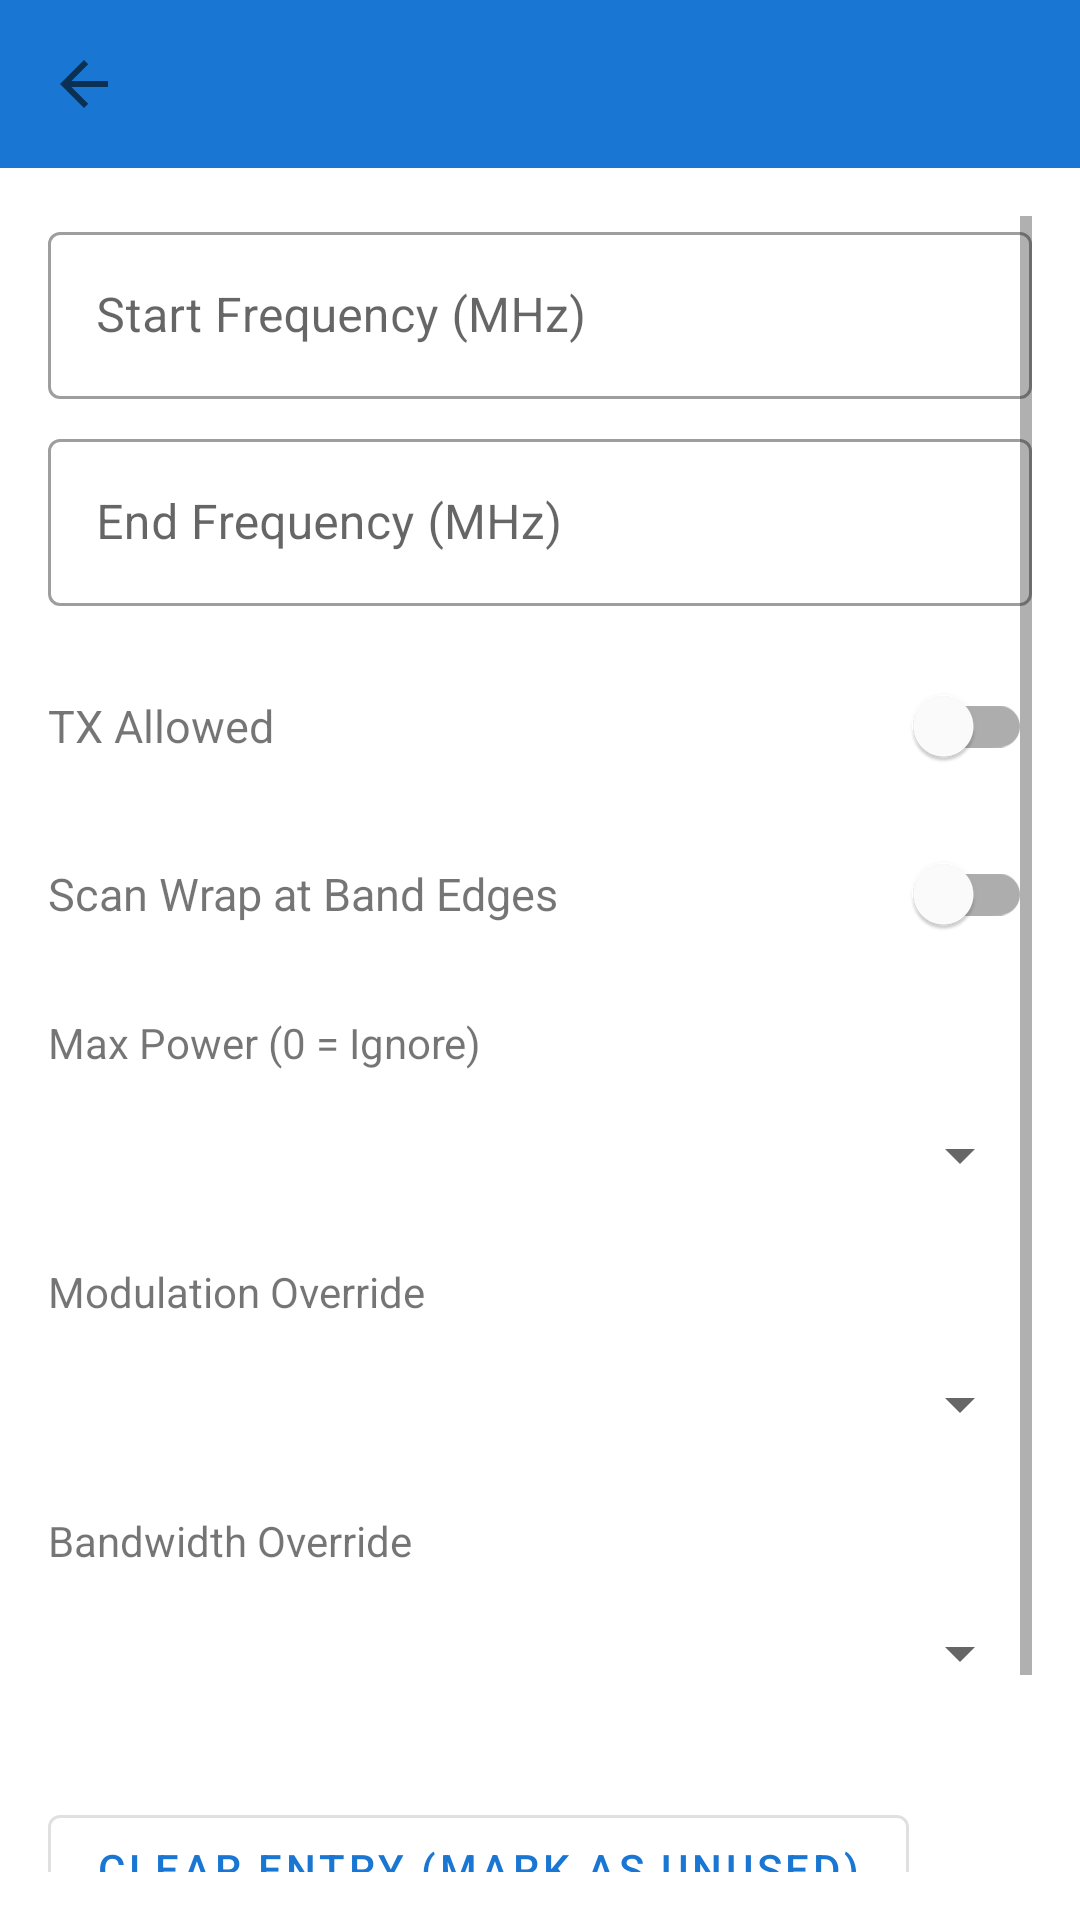

Produce the Android XML layout that renders to this screen, including the resource entries it uses.
<!-- AndroidManifest.xml: application theme Theme.RadioDroid -->
<!-- res/layout/activity_band_plan_entry_edit.xml -->
<?xml version="1.0" encoding="utf-8"?>
<LinearLayout
    xmlns:android="http://schemas.android.com/apk/res/android"
    xmlns:app="http://schemas.android.com/apk/res-auto"
    android:layout_width="match_parent"
    android:layout_height="match_parent"
    android:orientation="vertical">

    <com.google.android.material.appbar.MaterialToolbar
        android:id="@+id/toolbar"
        android:layout_width="match_parent"
        android:layout_height="?attr/actionBarSize"
        android:background="?attr/colorPrimary"
        app:navigationIcon="?attr/homeAsUpIndicator"
        android:title="Band Plan Entry" />

    <ScrollView
        android:layout_width="match_parent"
        android:layout_height="0dp"
        android:layout_weight="1"
        android:padding="16dp">

        <LinearLayout
            android:layout_width="match_parent"
            android:layout_height="wrap_content"
            android:orientation="vertical">

            

            <com.google.android.material.textfield.TextInputLayout
                android:layout_width="match_parent"
                android:layout_height="wrap_content"
                android:hint="Start Frequency (MHz)"
                style="@style/Widget.MaterialComponents.TextInputLayout.OutlinedBox">
                <com.google.android.material.textfield.TextInputEditText
                    android:id="@+id/editBpStartFreq"
                    android:layout_width="match_parent"
                    android:layout_height="wrap_content"
                    android:inputType="numberDecimal"
                    android:maxLines="1" />
            </com.google.android.material.textfield.TextInputLayout>

            <com.google.android.material.textfield.TextInputLayout
                android:layout_width="match_parent"
                android:layout_height="wrap_content"
                android:hint="End Frequency (MHz)"
                android:layout_marginTop="8dp"
                style="@style/Widget.MaterialComponents.TextInputLayout.OutlinedBox">
                <com.google.android.material.textfield.TextInputEditText
                    android:id="@+id/editBpEndFreq"
                    android:layout_width="match_parent"
                    android:layout_height="wrap_content"
                    android:inputType="numberDecimal"
                    android:maxLines="1" />
            </com.google.android.material.textfield.TextInputLayout>

            

            <LinearLayout
                android:layout_width="match_parent"
                android:layout_height="wrap_content"
                android:orientation="horizontal"
                android:gravity="center_vertical"
                android:layout_marginTop="16dp">

                <TextView
                    android:layout_width="0dp"
                    android:layout_height="wrap_content"
                    android:layout_weight="1"
                    android:text="TX Allowed"
                    android:textSize="15sp" />

                <com.google.android.material.switchmaterial.SwitchMaterial
                    android:id="@+id/switchBpTxAllowed"
                    android:layout_width="wrap_content"
                    android:layout_height="wrap_content" />

            </LinearLayout>

            

            <LinearLayout
                android:layout_width="match_parent"
                android:layout_height="wrap_content"
                android:orientation="horizontal"
                android:gravity="center_vertical"
                android:layout_marginTop="8dp">

                <TextView
                    android:layout_width="0dp"
                    android:layout_height="wrap_content"
                    android:layout_weight="1"
                    android:text="Scan Wrap at Band Edges"
                    android:textSize="15sp" />

                <com.google.android.material.switchmaterial.SwitchMaterial
                    android:id="@+id/switchBpWrap"
                    android:layout_width="wrap_content"
                    android:layout_height="wrap_content" />

            </LinearLayout>

            

            <TextView
                android:layout_width="wrap_content"
                android:layout_height="wrap_content"
                android:text="Max Power (0 = Ignore)"
                android:layout_marginTop="16dp" />
            <Spinner
                android:id="@+id/spinnerBpMaxPower"
                android:layout_width="match_parent"
                android:layout_height="48dp"
                android:layout_marginTop="4dp" />

            

            <TextView
                android:layout_width="wrap_content"
                android:layout_height="wrap_content"
                android:text="Modulation Override"
                android:layout_marginTop="12dp" />
            <Spinner
                android:id="@+id/spinnerBpModulation"
                android:layout_width="match_parent"
                android:layout_height="48dp"
                android:layout_marginTop="4dp" />

            

            <TextView
                android:layout_width="wrap_content"
                android:layout_height="wrap_content"
                android:text="Bandwidth Override"
                android:layout_marginTop="12dp" />
            <Spinner
                android:id="@+id/spinnerBpBandwidth"
                android:layout_width="match_parent"
                android:layout_height="48dp"
                android:layout_marginTop="4dp" />

            

            <com.google.android.material.button.MaterialButton
                android:id="@+id/btnBpClearEntry"
                style="@style/Widget.MaterialComponents.Button.OutlinedButton"
                android:layout_width="wrap_content"
                android:layout_height="wrap_content"
                android:layout_marginTop="24dp"
                android:text="Clear Entry (mark as unused)" />

            

            <LinearLayout
                android:layout_width="match_parent"
                android:layout_height="wrap_content"
                android:orientation="horizontal"
                android:gravity="end"
                android:layout_marginTop="16dp"
                android:layout_marginBottom="8dp">

                <com.google.android.material.button.MaterialButton
                    android:id="@+id/btnBpEntryCancel"
                    style="@style/Widget.MaterialComponents.Button.TextButton"
                    android:layout_width="wrap_content"
                    android:layout_height="wrap_content"
                    android:text="Cancel" />

                <com.google.android.material.button.MaterialButton
                    android:id="@+id/btnBpEntrySave"
                    android:layout_width="wrap_content"
                    android:layout_height="wrap_content"
                    android:text="Save" />

            </LinearLayout>

        </LinearLayout>
    </ScrollView>

</LinearLayout>
<!-- resources referenced by this layout -->
<resources>
  <style name="Theme.RadioDroid" parent="Theme.MaterialComponents.DayNight.NoActionBar">
          <item name="colorPrimary">@color/primary</item>
          <item name="colorPrimaryVariant">@color/primary_dark</item>
          <item name="colorOnPrimary">@color/on_primary</item>
          <item name="colorSecondary">@color/secondary</item>
          <item name="colorOnSecondary">@color/on_secondary</item>
  
          
          <item name="android:statusBarColor">@android:color/transparent</item>
          <item name="android:navigationBarColor">@android:color/transparent</item>
          <item name="android:windowLightStatusBar">true</item>
          
          <item name="android:windowLayoutInDisplayCutoutMode" tools:targetApi="27">shortEdges</item>
      </style>
  <color name="primary">#1976D2</color>
  <color name="primary_dark">#0D47A1</color>
  <color name="on_primary">#FFFFFF</color>
  <color name="secondary">#FF9800</color>
  <color name="on_secondary">#000000</color>
</resources>
